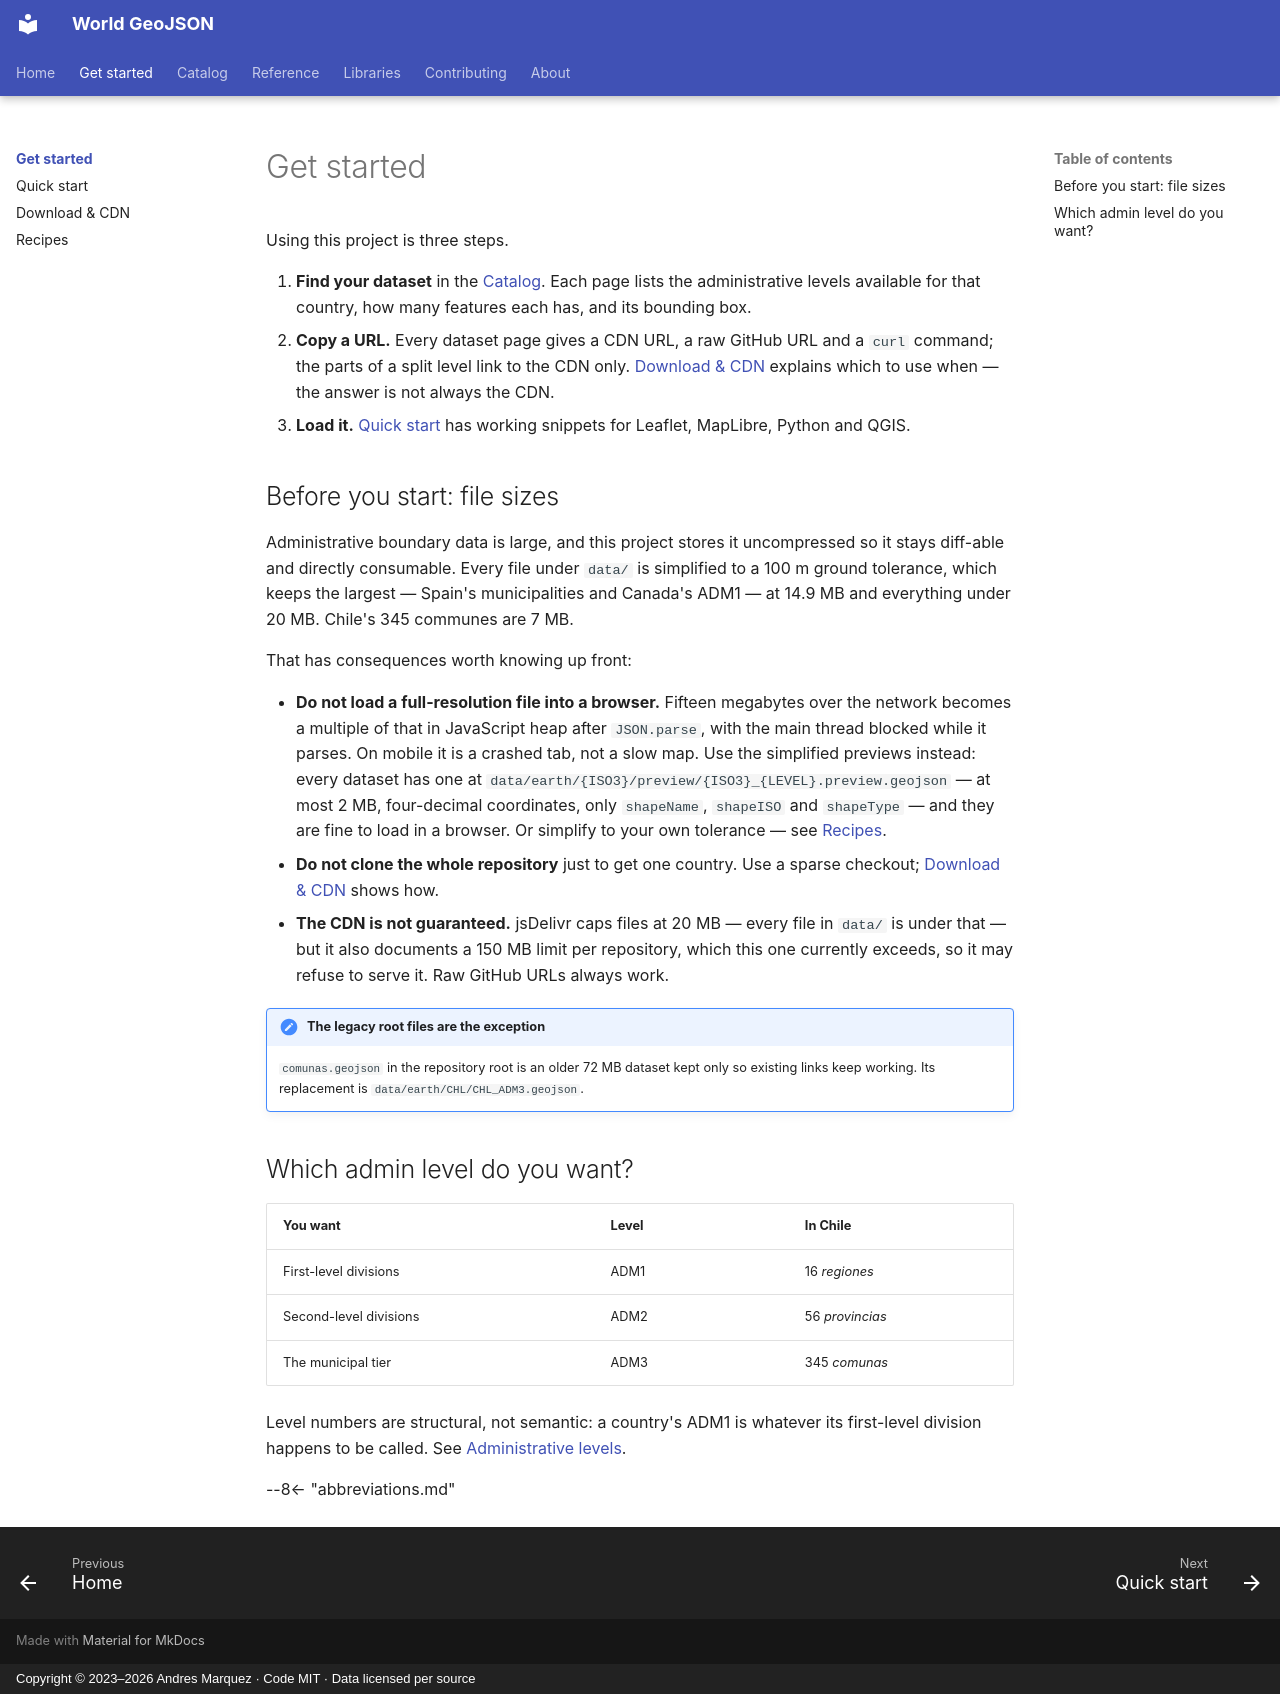

repository: andresgmg/World-GeoJSON · page: get-started/index.html · generator: mkdocs · copyright: Copyright © 2023–2026 Andres Marquez · Code MIT · Data licensed per source

# Get started

Using this project is three steps.

1. **Find your dataset** in the [Catalog](../catalog/index.md). Each page lists
   the administrative levels available for that country, how many features each
   has, and its bounding box.
2. **Copy a URL.** Every dataset page gives a CDN URL, a raw GitHub URL and a
   `curl` command; the parts of a split level link to the CDN only.
   [Download & CDN](download.md) explains which to use when — the answer is
   not always the CDN.
3. **Load it.** [Quick start](quickstart.md) has working snippets for Leaflet,
   MapLibre, Python and QGIS.

## Before you start: file sizes

Administrative boundary data is large, and this project stores it uncompressed
so it stays diff-able and directly consumable. Every file under `data/` is
simplified to a 100 m ground tolerance, which keeps the largest — Spain's
municipalities and Canada's ADM1 — at 14.9 MB and everything under 20 MB. Chile's 345 communes are 7 MB.

That has consequences worth knowing up front:

- **Do not load a full-resolution file into a browser.** Fifteen megabytes
  over the network becomes a multiple of that in JavaScript heap after
  `JSON.parse`, with the main thread blocked while it parses. On mobile it is
  a crashed tab, not a slow map. Use the simplified previews instead: every
  dataset has one at `data/earth/{ISO3}/preview/{ISO3}_{LEVEL}.preview.geojson`
  — at most 2 MB, four-decimal coordinates, only `shapeName`, `shapeISO` and
  `shapeType` — and they are fine to load in a browser. Or simplify to your
  own tolerance — see [Recipes](recipes.md#simplify-for-the-web).
- **Do not clone the whole repository** just to get one country. Use a sparse
  checkout; [Download & CDN](download.md#git) shows how.
- **The CDN is not guaranteed.** jsDelivr caps files at 20 MB — every file in
  `data/` is under that — but it also documents a 150 MB limit per repository,
  which this one currently exceeds, so it may refuse to serve it. Raw GitHub
  URLs always work.

!!! note "The legacy root files are the exception"

    `comunas.geojson` in the repository root is an older 72 MB dataset kept
    only so existing links keep working. Its replacement is
    `data/earth/CHL/CHL_ADM3.geojson`.

## Which admin level do you want?

| You want | Level | In Chile |
|---|---|---|
| First-level divisions | ADM1 | 16 *regiones* |
| Second-level divisions | ADM2 | 56 *provincias* |
| The municipal tier | ADM3 | 345 *comunas* |

Level numbers are structural, not semantic: a country's ADM1 is whatever its
first-level division happens to be called. See
[Administrative levels](../reference/admin-levels.md).

--8<-- "abbreviations.md"
